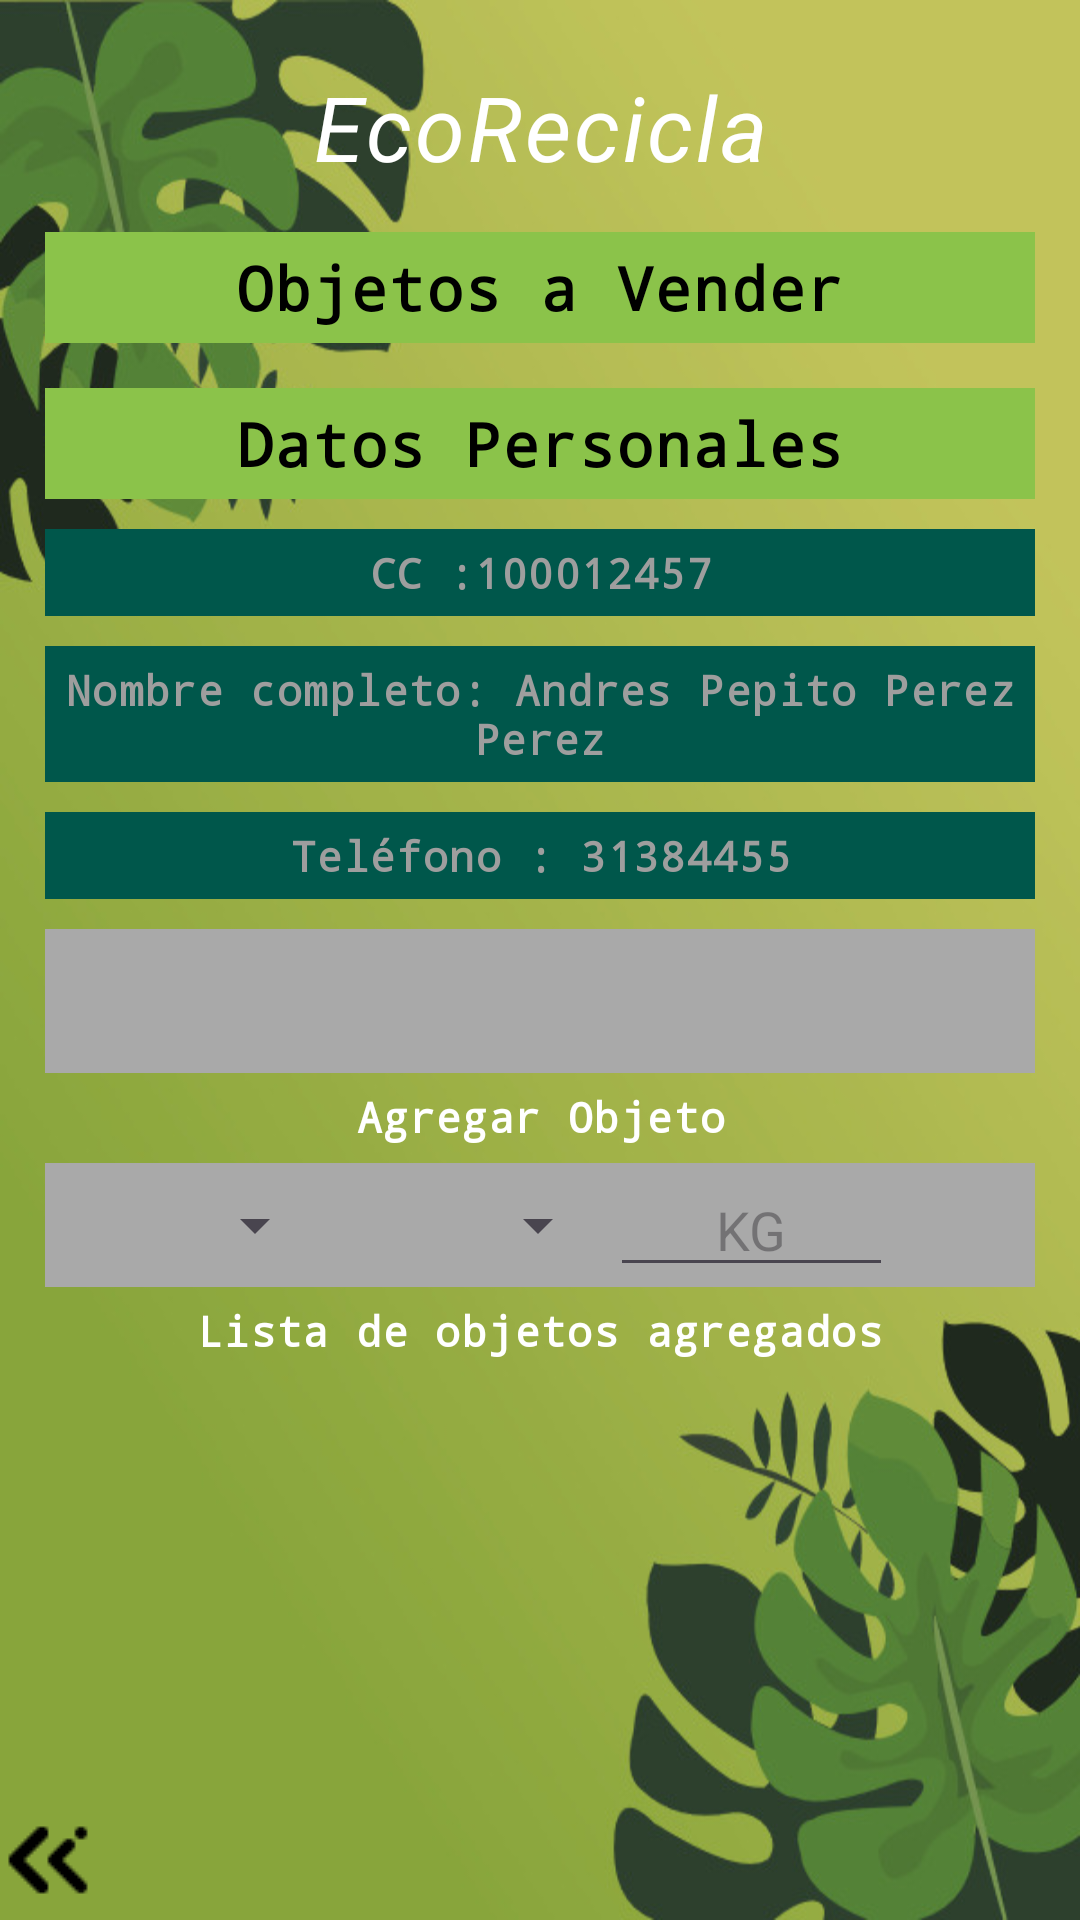

Layout XML and referenced resources for this Android screen:
<!-- AndroidManifest.xml: application theme Theme.Eco_Recicla -->
<!-- res/layout/activity_gestion_de_reciclaje_agregar_objeto.xml -->
<?xml version="1.0" encoding="utf-8"?>
<RelativeLayout xmlns:android="http://schemas.android.com/apk/res/android"
    xmlns:app="http://schemas.android.com/apk/res-auto"
    xmlns:tools="http://schemas.android.com/tools"
    android:id="@+id/main"
    android:layout_width="match_parent"
    android:layout_height="match_parent"
    tools:context=".GestionDeReciclajeAgregarObjeto"
    android:background="@drawable/background">

    <TextView
        android:id="@+id/header_title"
        android:layout_width="match_parent"
        android:layout_height="wrap_content"
        android:textSize="30sp"
        android:textStyle="italic"
        android:textColor="#FFFFFF"
        android:gravity="center"
        android:text="EcoRecicla"
        android:layout_marginTop="22dp"
        style="@style/Widget.Material3.MaterialTimePicker.Display.HelperText" />

    <TextView
        android:id="@+id/header_title_txt"
        style="@style/Widget.Material3.MaterialTimePicker.Display.HelperText"
        android:layout_width="match_parent"
        android:layout_height="wrap_content"
        android:layout_below="@+id/header_title"
        android:layout_marginLeft="15dp"
        android:layout_marginTop="15dp"
        android:layout_marginRight="15dp"
        android:background="@color/colorPrimarylight"
        android:fontFamily="monospace"
        android:padding="5dp"
        android:text="Objetos a Vender"
        android:textAlignment="center"
        android:textColor="@color/black"
        android:textSize="20sp"
        android:textStyle="bold" />

    <TextView
        android:id="@+id/lbl_Datos_personales"
        style="@style/Widget.Material3.MaterialTimePicker.Display.HelperText"
        android:layout_width="match_parent"
        android:layout_height="wrap_content"
        android:layout_below="@+id/header_title_txt"
        android:layout_marginLeft="15dp"
        android:layout_marginTop="15dp"
        android:layout_marginRight="15dp"
        android:background="@color/colorPrimarylight"
        android:fontFamily="monospace"
        android:padding="5dp"
        android:text="Datos Personales"
        android:textAlignment="center"
        android:textColor="@color/black"
        android:textSize="20sp"
        android:textStyle="bold" />

    <TextView
        android:id="@+id/TextViewNumIdentificacion1"
        style="@style/Widget.Material3.MaterialTimePicker.Display.HelperText"
        android:layout_width="match_parent"
        android:layout_height="wrap_content"
        android:layout_below="@id/lbl_Datos_personales"
        android:layout_marginLeft="15dp"
        android:layout_marginTop="10dp"
        android:layout_marginRight="15dp"
        android:background="@color/colorPrimaryDark"
        android:fontFamily="monospace"
        android:padding="5dp"
        android:text="CC :100012457"
        android:textAlignment="center"
        android:textColor="#9E9E9E"
        android:textSize="14sp"
        android:textStyle="bold" />

    <TextView
        android:id="@+id/TextViewNombreCompleto"
        style="@style/Widget.Material3.MaterialTimePicker.Display.HelperText"
        android:layout_width="match_parent"
        android:layout_height="wrap_content"
        android:layout_below="@id/TextViewNumIdentificacion1"
        android:layout_marginLeft="15dp"
        android:layout_marginTop="10dp"
        android:layout_marginRight="15dp"
        android:background="@color/colorPrimaryDark"
        android:fontFamily="monospace"
        android:padding="5dp"
        android:text="Nombre completo: Andres Pepito Perez Perez"
        android:textAlignment="center"
        android:textColor="#9E9E9E"
        android:textSize="14sp"
        android:textStyle="bold" />

    <TextView
        android:id="@+id/TextViewTelefonoCelular"
        style="@style/Widget.Material3.MaterialTimePicker.Display.HelperText"
        android:layout_width="match_parent"
        android:layout_height="wrap_content"
        android:layout_below="@id/TextViewNombreCompleto"
        android:layout_marginLeft="15dp"
        android:layout_marginTop="10dp"
        android:layout_marginRight="15dp"
        android:background="@color/colorPrimaryDark"
        android:fontFamily="monospace"
        android:padding="5dp"
        android:text="Teléfono : 31384455"
        android:textAlignment="center"
        android:textColor="#9E9E9E"
        android:textSize="14sp"
        android:textStyle="bold" />

    <Spinner
        android:id="@+id/spinnerSeleccionDeDireccion"
        android:layout_width="match_parent"
        android:layout_height="wrap_content"
        android:layout_below="@id/TextViewTelefonoCelular"
        android:layout_marginLeft="15dp"
        android:layout_marginTop="10dp"
        android:layout_marginRight="15dp"
        android:background="@color/gris"
        android:minHeight="48dp"
        android:spinnerMode="dialog" />

    <TextView
        android:id="@+id/lbl1"
        style="@style/Widget.Material3.MaterialTimePicker.Display.HelperText"
        android:layout_width="match_parent"
        android:layout_height="wrap_content"
        android:layout_below="@id/spinnerSeleccionDeDireccion"
        android:layout_marginLeft="15dp"
        android:layout_marginTop="4dp"
        android:layout_marginRight="15dp"
        android:fontFamily="monospace"
        android:padding="1dp"
        android:text="Agregar Objeto"
        android:textAlignment="center"
        android:textColor="@color/white"
        android:textSize="14sp"
        android:textStyle="bold" />

    <LinearLayout
        android:id="@+id/linearLayout"
        android:layout_width="match_parent"
        android:layout_height="wrap_content"
        android:layout_below="@id/lbl1"
        android:layout_marginLeft="15dp"
        android:layout_marginTop="5dp"
        android:layout_marginRight="15dp"
        android:background="@color/gris"
        android:gravity="center"
        android:orientation="horizontal">

        <Spinner
            android:id="@+id/spinnerGrupo1"
            android:layout_width="0dp"
            android:layout_height="match_parent"
            android:layout_weight="1"
            tools:ignore="TouchTargetSizeCheck"
            android:spinnerMode="dialog"
            />

        <Spinner
            android:id="@+id/spinnerTipo1"
            android:layout_width="0dp"
            android:layout_height="match_parent"
            android:layout_weight="1"
            tools:ignore="TouchTargetSizeCheck"
            android:spinnerMode="dialog"
            />

        <EditText
            android:id="@+id/EditTextKG"
            android:layout_width="0dp"
            android:layout_height="wrap_content"
            android:layout_weight="1"
            android:hint="KG"
            android:inputType="numberDecimal"
            android:textAlignment="center"
            tools:ignore="TouchTargetSizeCheck" />

        <ImageButton
            android:id="@+id/imageButtonAgregarObjeto"
            android:layout_width="0dp"
            android:layout_height="match_parent"
            android:layout_weight="0.5"
            android:background="@drawable/agregar1"
            android:contentDescription="camara"
            android:hapticFeedbackEnabled="false"
            tools:ignore="TouchTargetSizeCheck" />
    </LinearLayout>

    <TextView
        android:id="@+id/lbl"
        style="@style/Widget.Material3.MaterialTimePicker.Display.HelperText"
        android:layout_width="match_parent"
        android:layout_height="wrap_content"
        android:layout_below="@id/linearLayout"
        android:layout_marginLeft="15dp"
        android:layout_marginTop="4dp"
        android:layout_marginRight="15dp"
        android:fontFamily="monospace"
        android:padding="1dp"
        android:text="Lista de objetos agregados"
        android:textAlignment="center"
        android:textColor="@color/white"
        android:textSize="14sp"
        android:textStyle="bold" />

    <HorizontalScrollView
        android:id="@+id/scrollView1"
        android:layout_width="match_parent"
        android:layout_height="240dp"
        android:layout_weight="1"
        android:fillViewport="true"
        android:layout_marginBottom="45dp"
        android:layout_marginLeft="15dp"
        android:layout_marginTop="-2dp"
        android:layout_marginRight="15dp"

        android:layout_below="@id/lbl">

        <ScrollView
            android:layout_width="wrap_content"
            android:layout_height="wrap_content"
            android:fillViewport="true">

            <TableLayout
                android:id="@+id/tablaAgregarObjeto"
                android:layout_width="wrap_content"
                android:layout_height="wrap_content"
                android:layout_gravity="center"
                android:background="@color/colorPrimaryDark"
                android:orientation="horizontal">
            </TableLayout>

        </ScrollView>

    </HorizontalScrollView>

    <LinearLayout
        android:layout_width="match_parent"
        android:layout_height="60dp"
        android:layout_below="@id/scrollView1"
        android:layout_marginTop="-40dp"
        android:layout_marginBottom="0dp"
        android:orientation="horizontal">

        <Button
            android:id="@+id/btnIrAMenuPrincipal"
            android:layout_width="wrap_content"
            android:layout_height="match_parent"
            android:layout_weight="0.5"
            android:background="#00F0EEF4"

            android:drawableLeft="@drawable/anterior"
            tools:ignore="SpeakableTextPresentCheck" />

        <Button
            android:id="@+id/btnSiguiente"
            android:layout_width="0dp"
            android:layout_height="match_parent"
            android:layout_marginLeft="110dp"
            android:layout_weight="0.5"
            android:background="#00F0EEF4"
            android:drawableLeft="@drawable/siguiente"
            tools:ignore="SpeakableTextPresentCheck" />
    </LinearLayout>
</RelativeLayout>
<!-- resources referenced by this layout -->
<resources>
  <color name="black">#FF000000</color>
  <color name="colorPrimaryDark">#00574B</color>
  <color name="colorPrimarylight">#8BC34A</color>
  <color name="gris">#a9a9a9</color>
  <color name="white">#FFFFFFFF</color>
  <!-- drawable anterior: png bitmap (drawable, 369 bytes) -->
  <!-- drawable background: jpg bitmap (drawable, 62722 bytes) -->
  <style name="Theme.Eco_Recicla" parent="Base.Theme.Eco_Recicla" />
  <style name="Base.Theme.Eco_Recicla" parent="Theme.Material3.DayNight.NoActionBar">
          
          
      </style>
</resources>
